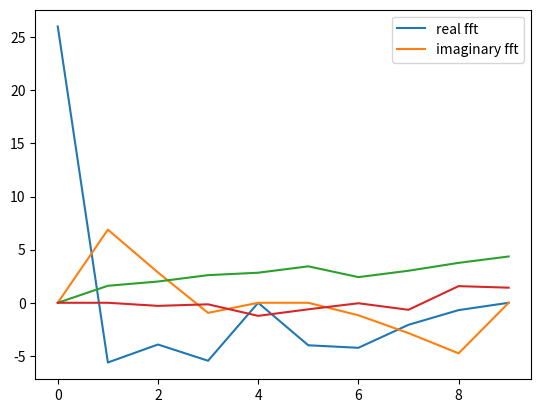

This chart was generated by the following Python code:
import cmath
import numpy as np
import matplotlib.pyplot as plt
from time import time

def cooley_tukey_fft(numbers):
    n = len(numbers)
    if n == 1:
        return
    else:
        numbers_first_half = numbers[0:n:2] #even
        numbers_second_half = numbers[1:n:2] #odd
        cooley_tukey_fft(numbers_first_half)
        cooley_tukey_fft(numbers_second_half)

        for k in range(int(n/2)):
            t = numbers_first_half[k]
            t_1 = numbers_second_half[k]
            temp = complex(0, -2*cmath.pi*k/n)
            w = complex(cmath.exp(temp))
            numbers[k] = t + w * t_1
            numbers[k + int(n/2)] = t - w * t_1

        return numbers

def time_measurement(n):
	iterations = 2 ** n
	fourier = list()
	for i in range(iterations):
		fourier.append(cmath.sin(i))
	start = time()
	cooley_tukey_fft(fourier)
	end = time()
	print ("Tiempo de " + str(iterations) + " elementos: " + str(end-start) + " segundos.")			

        

test = cooley_tukey_fft([0,2,2,3,4,4,5,6,0,0])
test_2 = np.fft.fft([0,2,2,3,4,4,0,0])
test_real = list()
test_imag = list()

#print ("My fourier: ")
print ("Valor real \t Valor imaginario")
for i in range (len(test)):
	print( str(test[i].real) + '\t' + str(test[i].imag ) )
	test_real.append(test[i].real)
	test_imag.append(test[i].imag)

print ("IDFT")
print ("Valor real \t Valor imaginario")
xd = np.fft.ifft(test)
for i in range (len(xd)):
	print (str(xd[i].real) + '\t' + str(xd[i].imag) )

plt.plot(range(len(test)), test_real, range(len(test)), test_imag)
plt.legend(('real fft', 'imaginary fft'))
plt.show()

plt.plot(range(len(test)), xd.real, range(len(test)), xd.imag)
plt.legend(('real fft', 'imaginary fft'))
plt.show()

"""
#test_freq = np.fft.fftfreq(int(len(test)),0.1)
temp_real = list()
temp_imag = list()
test_freq = list()
for i in range(8):
    test_freq.append(i)


print ( test_freq )

for i in range (len(test)):
    temp_real.append(test[i].real)
    temp_imag.append(test[i].imag)

plt.plot(test_freq, temp_real, test_freq, temp_imag)
plt.show()

print ("numpy: ")
for i in range (len(test_2)):
    print( str(test_2[i].real) + '\t' + str(test_2[i].imag ) )


t = [0]* 256
for i in range(0,256):
    t[i] = (cmath.sin(i))
    #t[i] = 4;

sp = cooley_tukey_fft(t)
freq = np.fft.fftfreq(len(t))
sp_real = list()
sp_imag = list()
for i in range(len(t)):
    sp_real.append(t[i].real)
    sp_imag.append(t[i].imag)

plt.plot(freq, sp_real, freq, sp_imag)
plt.show()

for i in range(5,15):
	time_measurement(i)	

"""

